Labelled photos from "AzureML", an image-classification folder in elbruno/AzureMLAndAzureFunctions. The possible labels are: Space Wolf, squirrel.

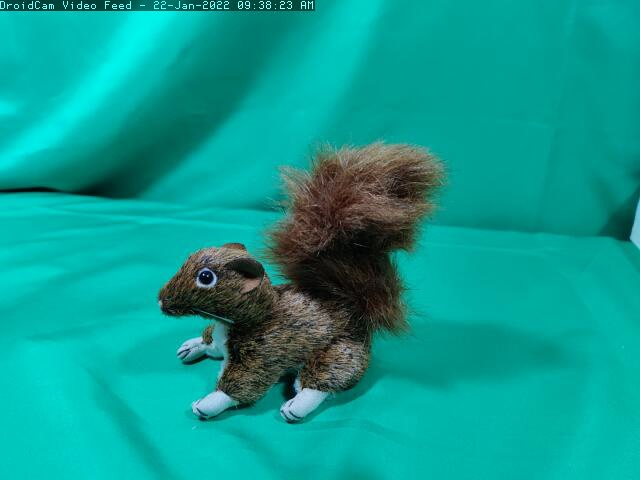
Label: squirrel

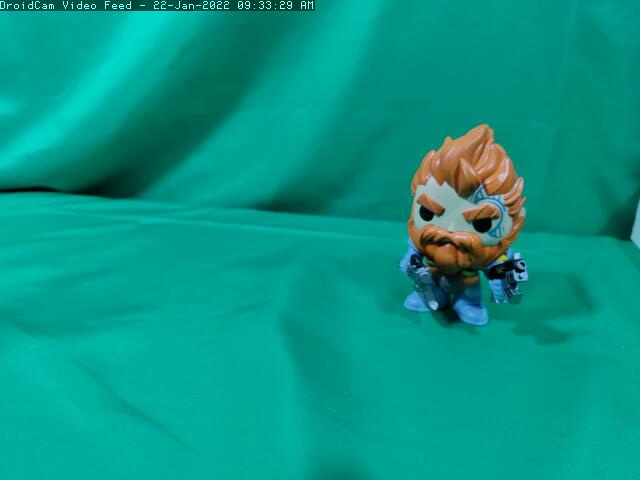
Label: Space Wolf

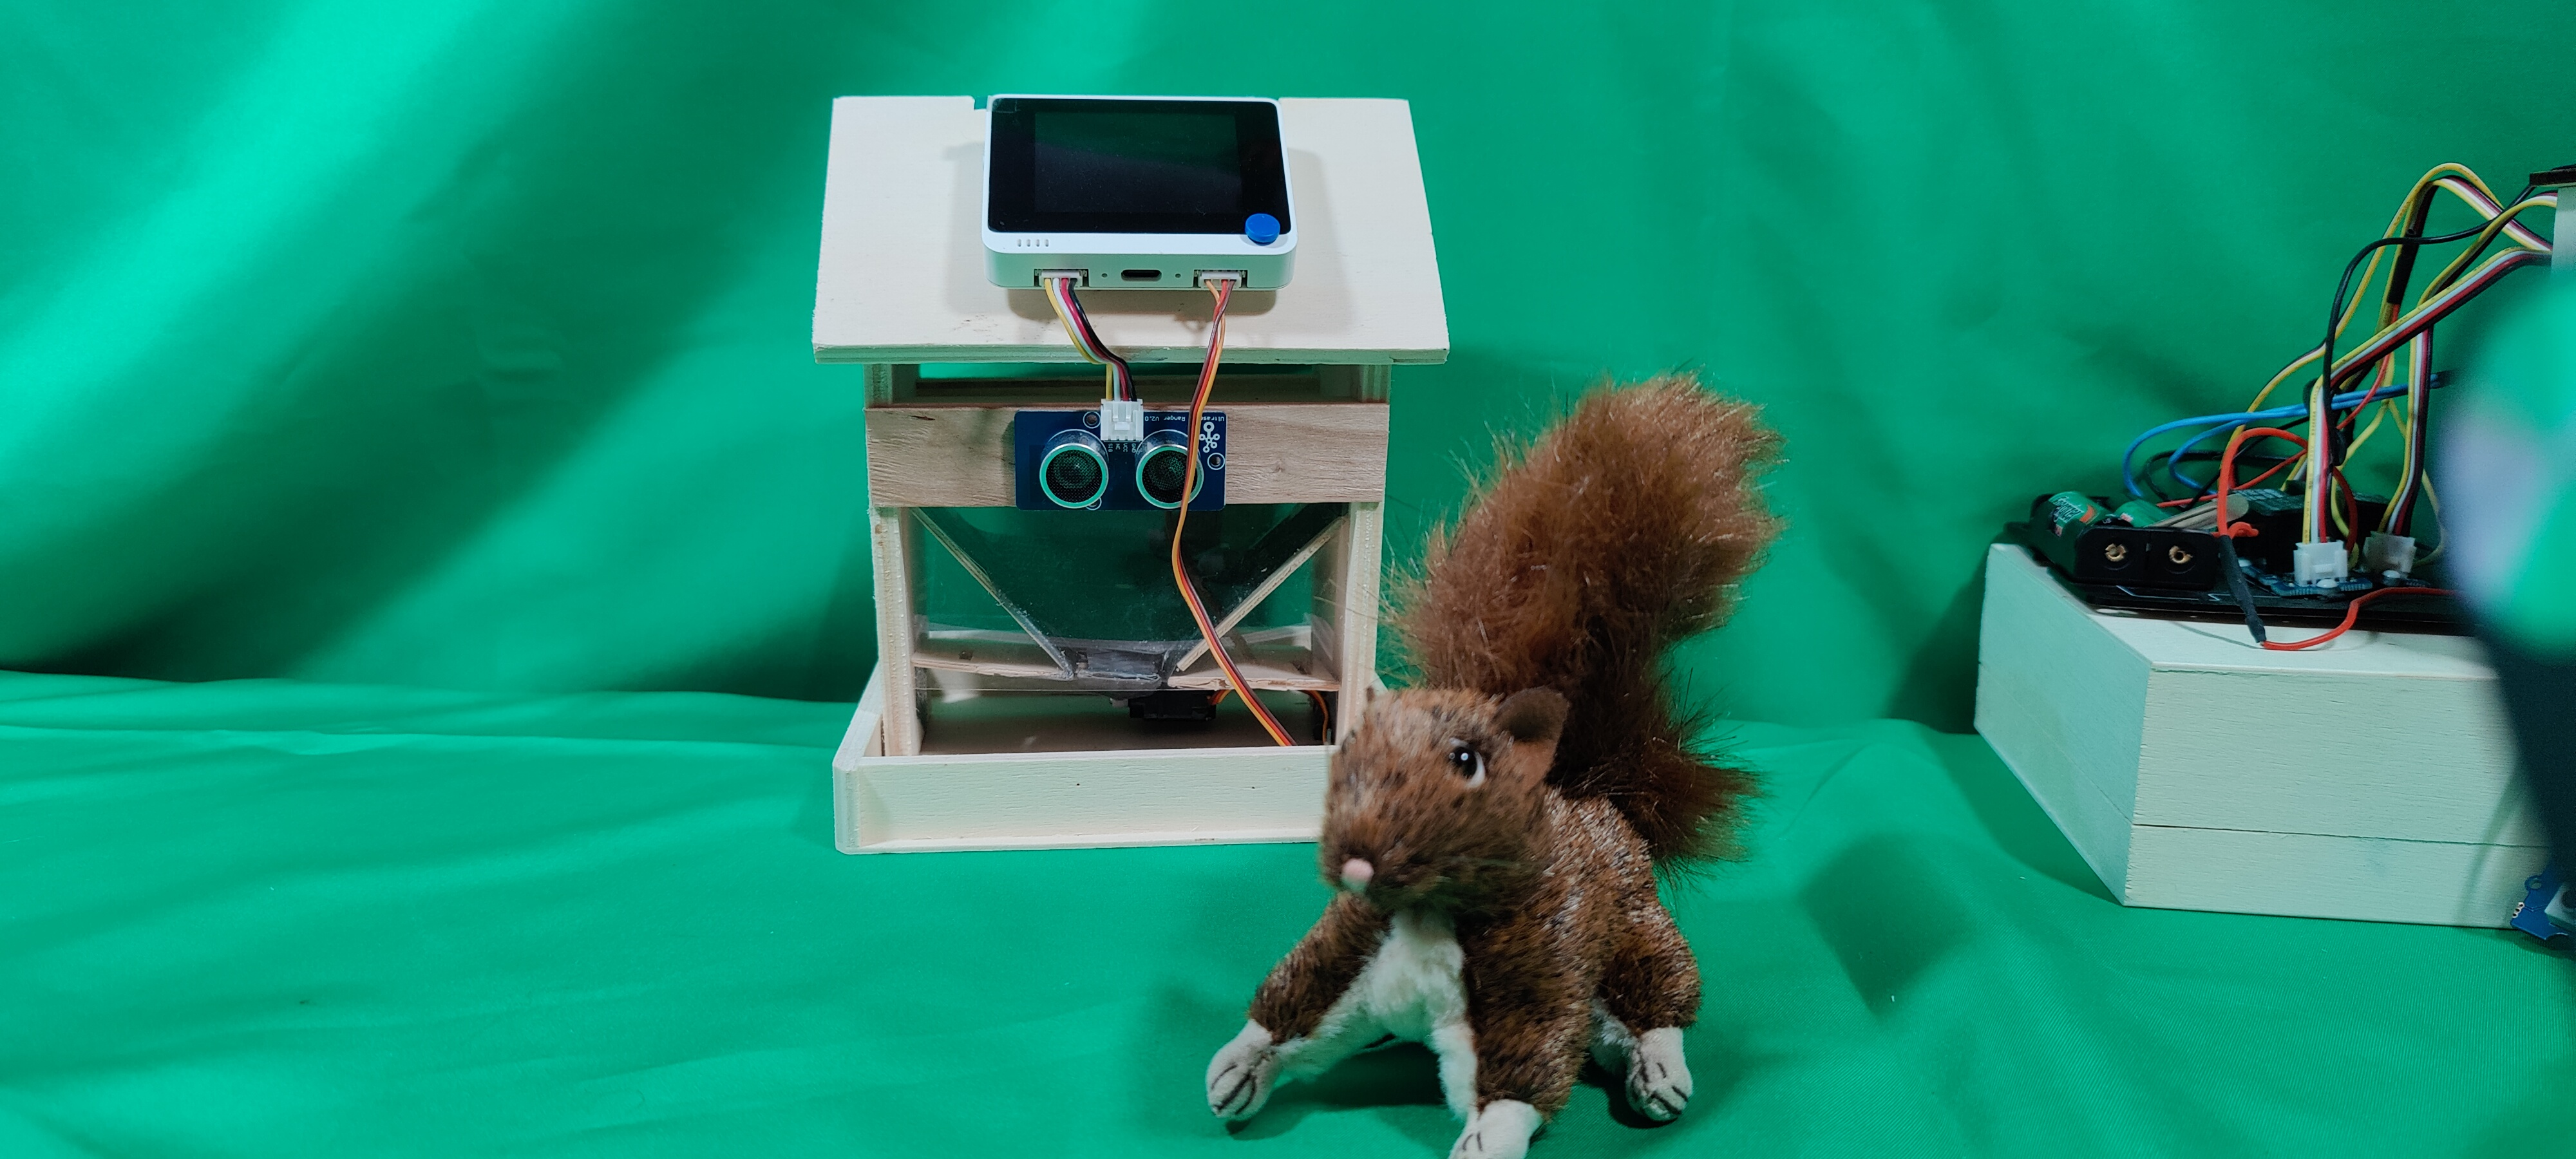
Label: squirrel

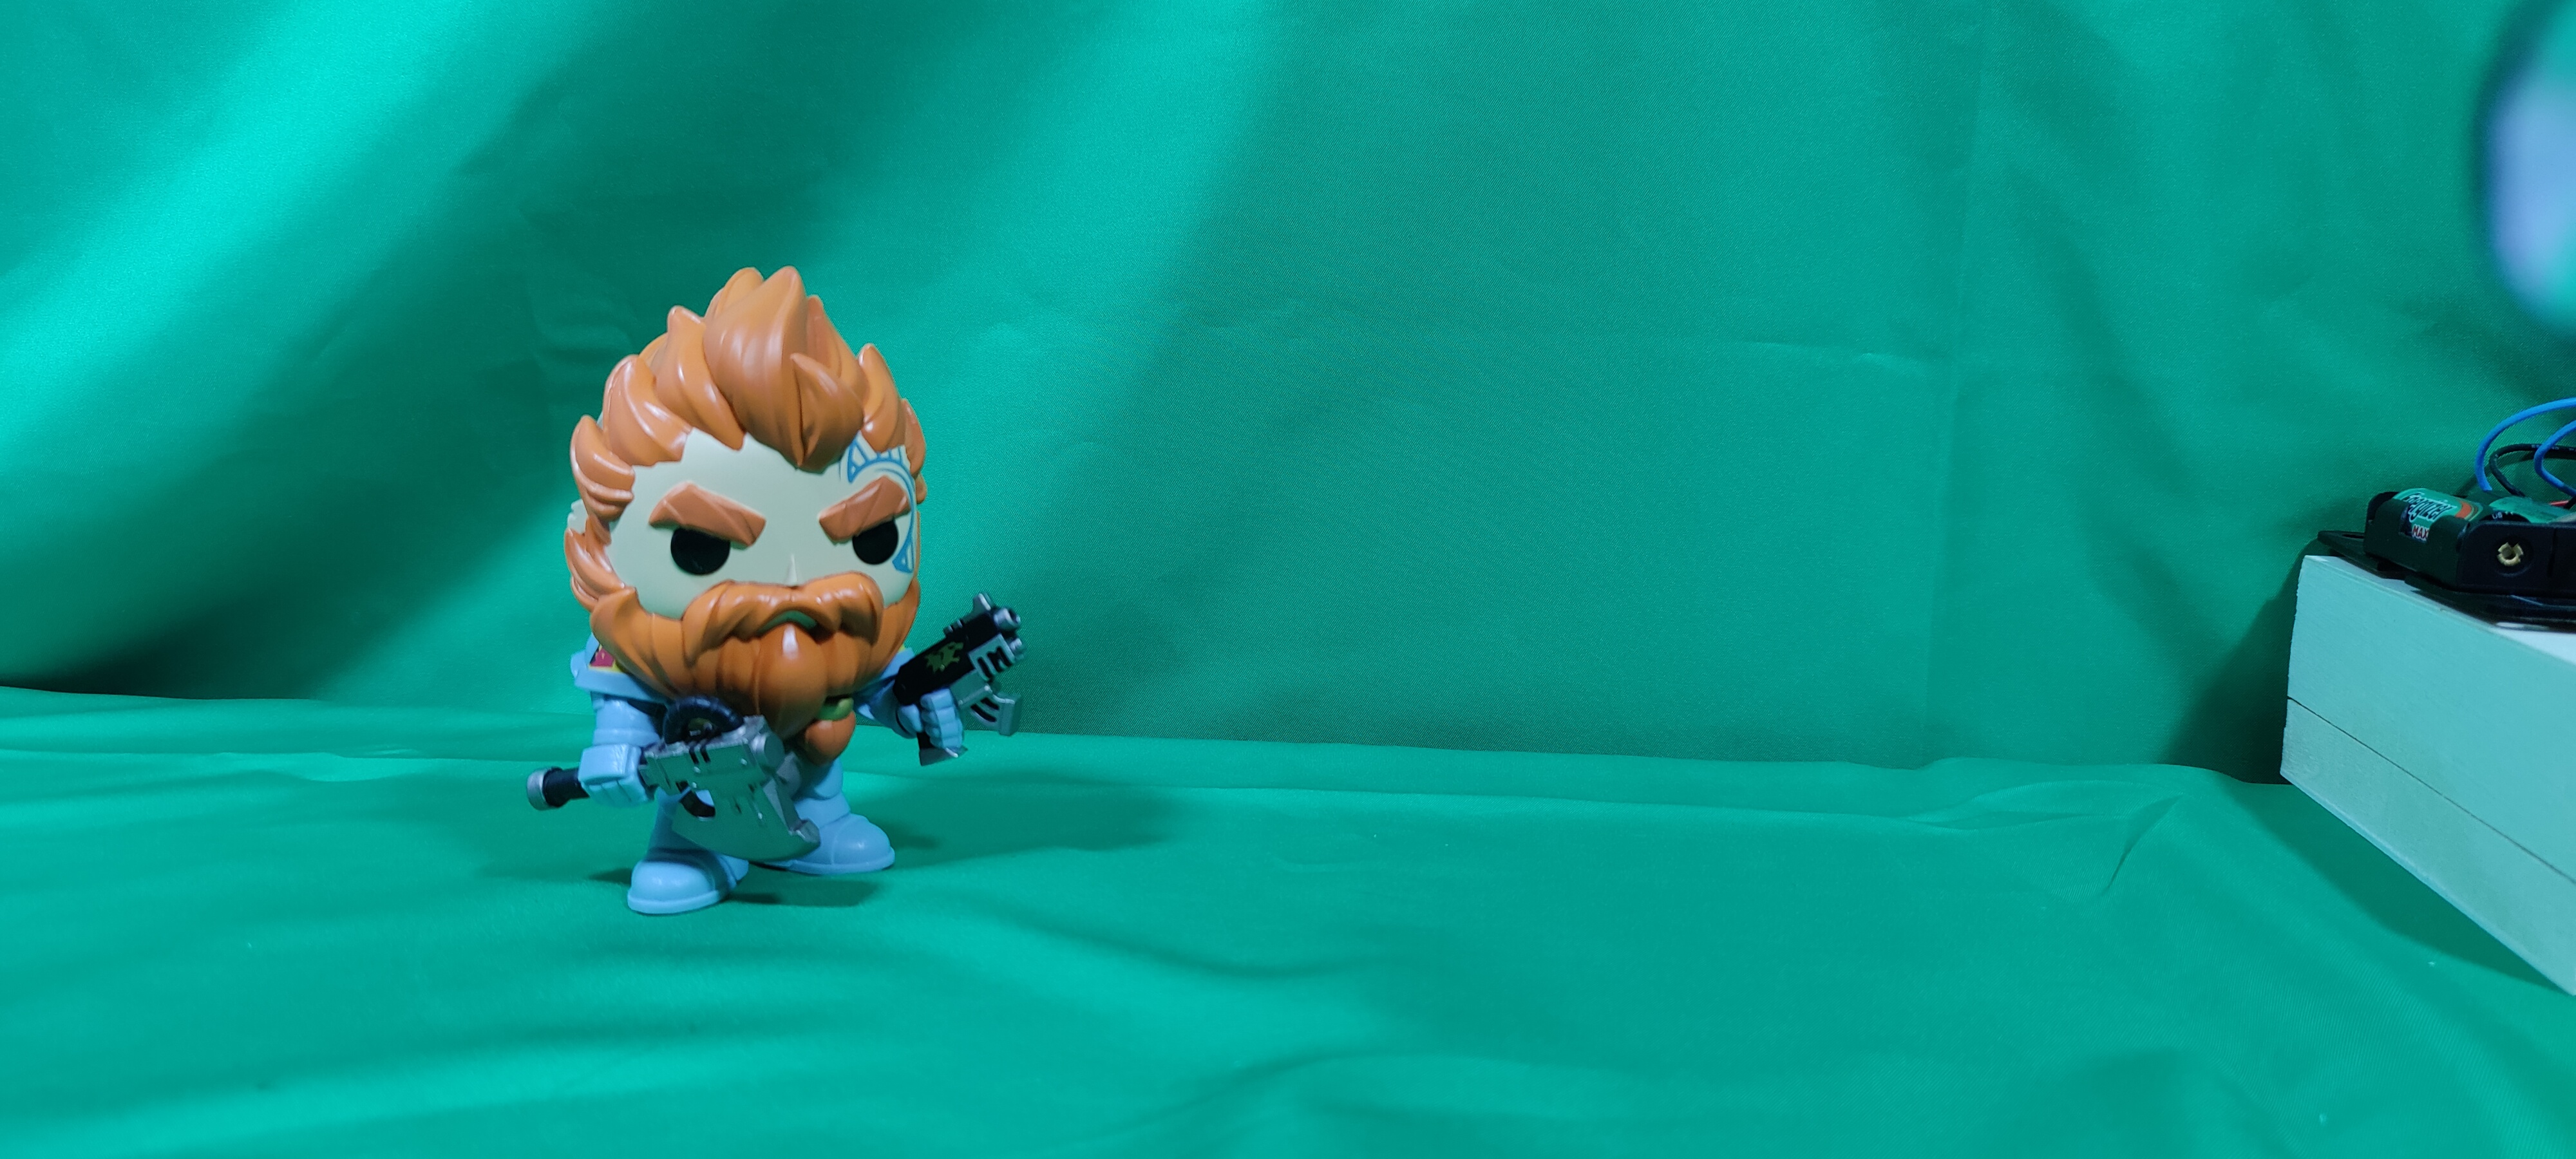
Label: Space Wolf

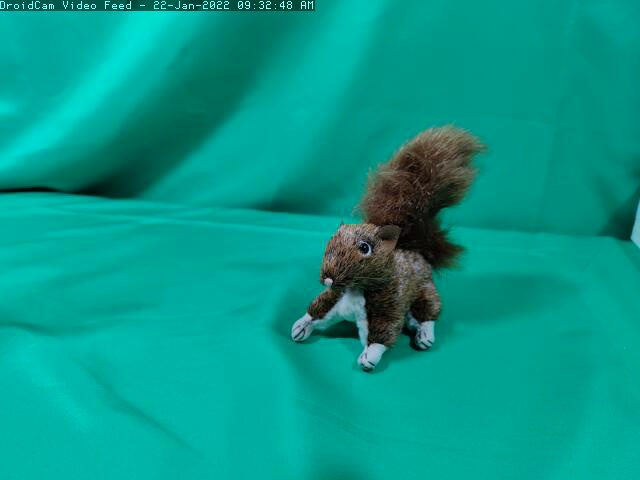
Label: squirrel

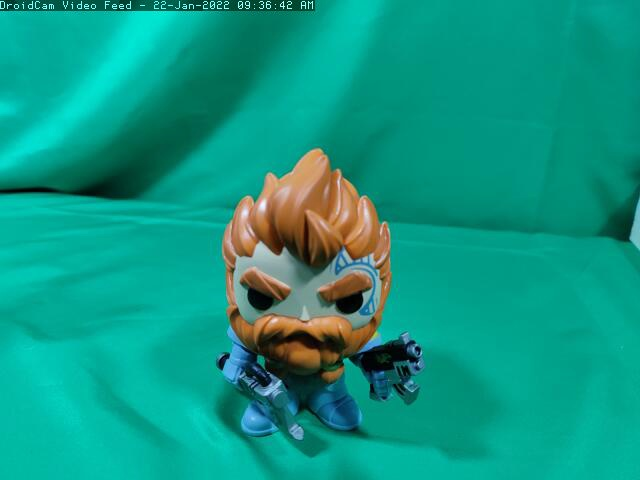
Label: Space Wolf
